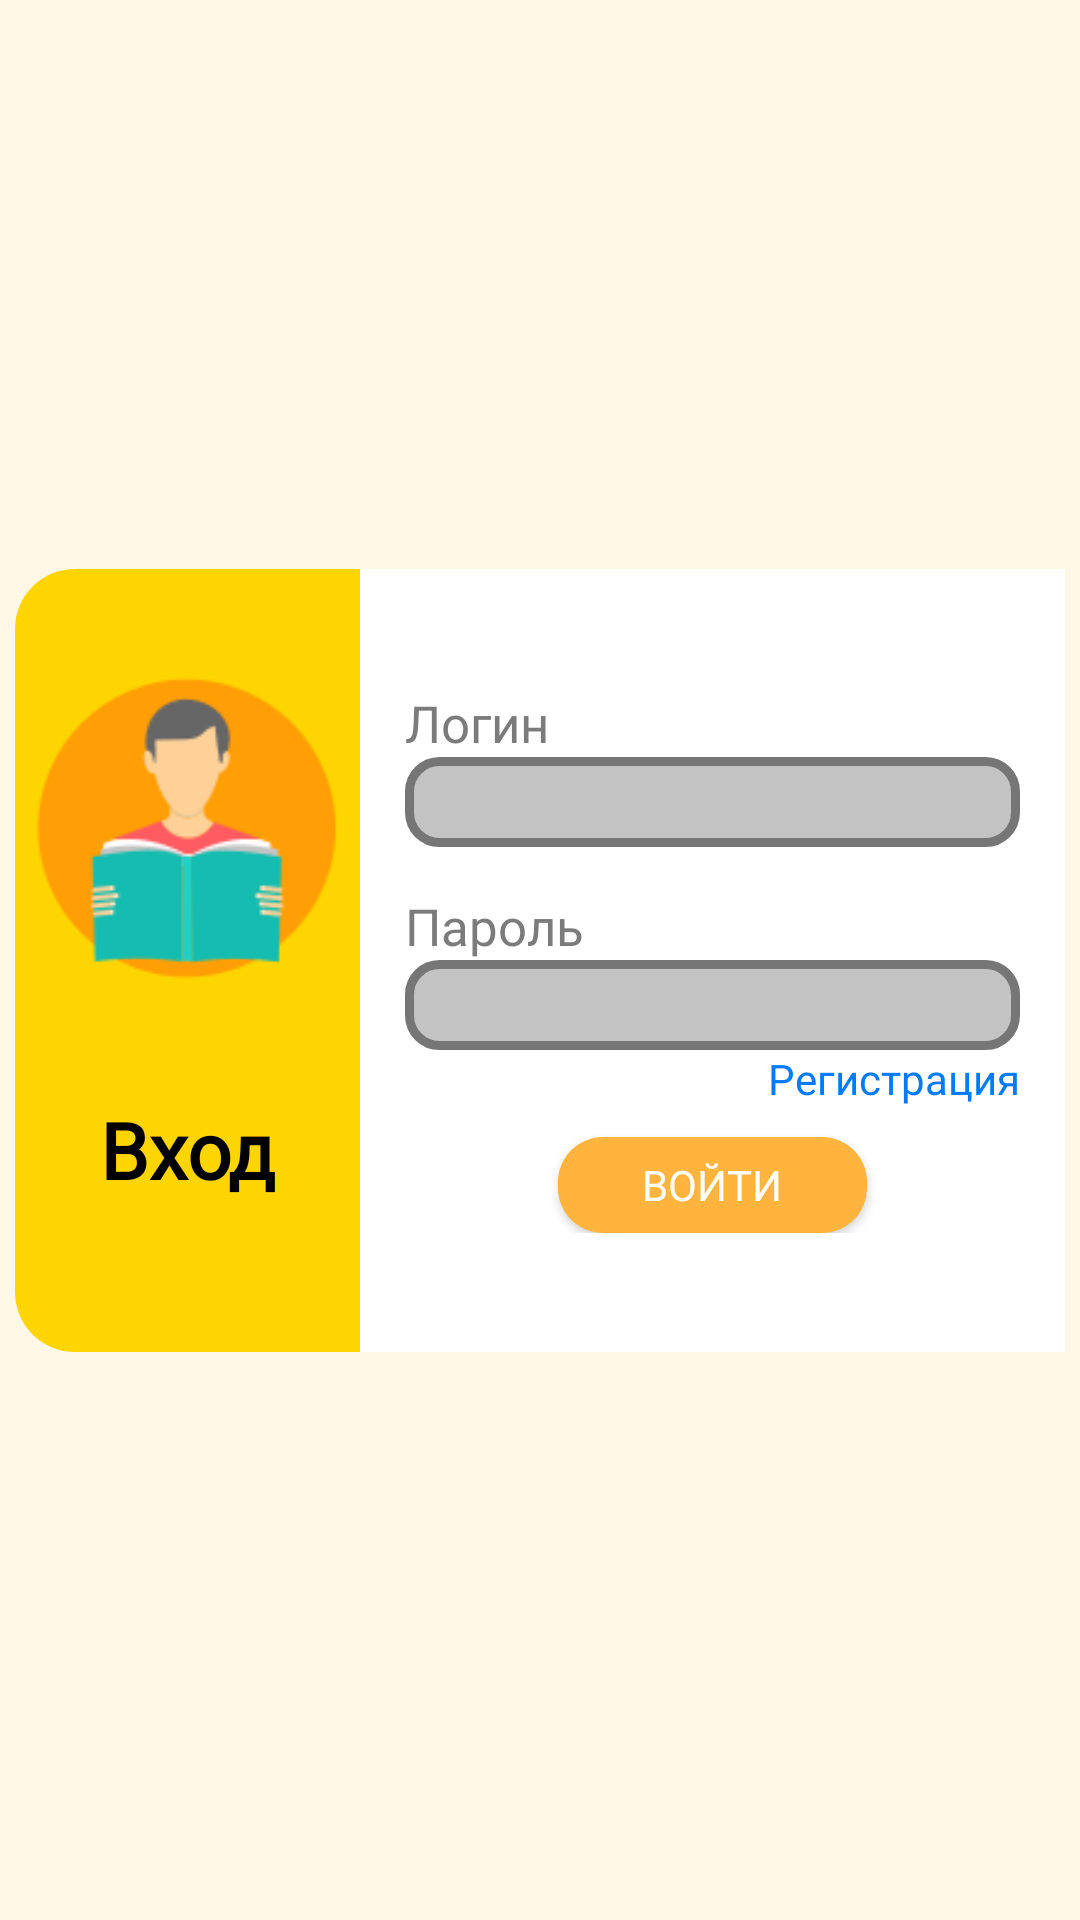

Produce the Android XML layout that renders to this screen, including the resource entries it uses.
<!-- AndroidManifest.xml: application theme AppTheme -->
<!-- res/layout/enterance.xml -->
<?xml version="1.0" encoding="utf-8"?>
<androidx.constraintlayout.widget.ConstraintLayout xmlns:android="http://schemas.android.com/apk/res/android"
    android:layout_width="match_parent"
    android:layout_height="match_parent"
    xmlns:app="http://schemas.android.com/apk/res-auto"
    android:layout_gravity="center_horizontal"
    android:background="@color/Irek">
    <RelativeLayout
        android:id="@+id/rel_for_anim"
        android:layout_width="match_parent"
        android:layout_height="match_parent"
        android:background="@color/Irek"
        android:elevation="1dp"
        android:visibility="gone"
        app:layout_constraintEnd_toEndOf="parent"
        app:layout_constraintStart_toStartOf="parent"
        app:layout_constraintTop_toTopOf="parent"
        app:layout_constraintBottom_toBottomOf="parent">

        <com.airbnb.lottie.LottieAnimationView
            android:id="@+id/animation"
            android:layout_width="200dp"
            android:layout_height="wrap_content"
            android:layout_centerInParent="true"

            app:lottie_autoPlay="true"
            app:lottie_loop="true"
            app:lottie_rawRes="@raw/book_anim"/>
    </RelativeLayout>
        <RelativeLayout
            android:layout_width="wrap_content"
            android:layout_height="wrap_content"
            android:layout_centerInParent="true"
            android:background="@drawable/designfor_kitap_def"
            app:layout_constraintEnd_toEndOf="parent"
            app:layout_constraintStart_toStartOf="parent"
            app:layout_constraintTop_toTopOf="parent"
            app:layout_constraintBottom_toBottomOf="parent">
            <LinearLayout
                android:layout_width="wrap_content"
                android:layout_height="wrap_content"
                android:orientation="horizontal">


                <LinearLayout
                    android:layout_width="115dp"
                    android:layout_height="wrap_content"
                    android:background="@drawable/designfor_entranceleft"
                    android:orientation="vertical">

                    <ImageView
                        android:layout_width="match_parent"
                        android:layout_height="176dp"
                        android:src="@drawable/person_with_book" />

                    <TextView
                        android:layout_width="wrap_content"
                        android:layout_height="wrap_content"
                        android:layout_gravity="center"
                        android:fontFamily="@font/montserrat_alternates_extra_bold"
                        android:text="Вход"
                        android:textColor="#000000"
                        android:textSize="26sp"
                        android:gravity="center"
                        android:textStyle="bold" />

                    <Button
                        android:layout_width="50dp"
                        android:layout_height="50dp"
                        android:layout_gravity="center"
                        android:background="@drawable/arrow_ent" />
                </LinearLayout>



                <androidx.constraintlayout.widget.ConstraintLayout
                    android:layout_width="235dp"
                    android:layout_height="match_parent"
                    android:orientation="vertical"
                    android:background="@color/White"
                    android:layout_gravity="center"
                    android:paddingHorizontal="15dp">
                    <LinearLayout
                        android:layout_width="match_parent"
                        android:layout_height="wrap_content"
                        android:orientation="vertical"
                        app:layout_constraintEnd_toEndOf="parent"
                        app:layout_constraintStart_toStartOf="parent"
                        app:layout_constraintTop_toTopOf="parent"
                        app:layout_constraintBottom_toBottomOf="parent">
                    <LinearLayout
                        android:layout_width="match_parent"
                        android:layout_height="wrap_content"
                        android:orientation="vertical">
                        <TextView
                            android:id="@+id/nope"
                            android:layout_width="wrap_content"
                            android:textColor="#FF0000"
                            android:visibility="gone"
                            android:layout_height="wrap_content"
                            android:fontFamily="@font/montserrat_alternates_bold"
                            android:text="Неправильные данные"/>
                        <TextView
                            android:layout_width="wrap_content"
                            android:layout_height="wrap_content"
                            android:text="Логин"
                            android:textSize="17sp"
                            android:fontFamily="@font/montserrat_alternates_bold"
                            android:textColor="@color/Grey"
                            />

                        <EditText
                            android:id="@+id/login"
                            android:layout_width="match_parent"
                            android:layout_height="30dp"
                            android:background="@drawable/designfor_edittext"
                            android:fontFamily="@font/montserrat_alternates_regular"
                            android:maxLines="1"
                            android:singleLine="true"
                            android:textColor="#000000" />

                    </LinearLayout>

                    <LinearLayout
                        android:layout_width="match_parent"
                        android:layout_height="wrap_content"
                        android:orientation="vertical"
                        android:layout_marginTop="15dp">
                        <TextView
                            android:layout_width="wrap_content"
                            android:layout_height="wrap_content"
                            android:text="Пароль"
                            android:textSize="17sp"
                            android:fontFamily="@font/montserrat_alternates_bold"
                            android:textColor="@color/Grey"
                            />

                        <EditText
                            android:id="@+id/password"
                            android:layout_width="match_parent"
                            android:layout_height="30dp"
                            android:background="@drawable/designfor_edittext"
                            android:fontFamily="@font/montserrat_alternates_regular"
                            android:inputType="textWebPassword"
                            android:singleLine="true"
                            android:textColor="#000000" />

                        <TextView
                            android:id="@+id/registration"
                            android:layout_width="wrap_content"
                            android:layout_height="wrap_content"
                            android:text="Регистрация"
                            android:fontFamily="@font/montserrat_alternates_medium"
                            android:textColor="@color/Blue"
                            android:layout_gravity="end"
                            />

                    </LinearLayout>

                    <Button
                        android:id="@+id/entbut"
                        android:layout_width="103dp"
                        android:layout_height="32dp"
                        android:layout_gravity="center"
                        android:layout_marginTop="10dp"
                        android:background="@drawable/designfor_ent_but"
                        android:fontFamily="@font/montserrat_alternates_bold"
                        android:text="Войти"
                        android:textColor="@color/White" />
                    </LinearLayout>

                </androidx.constraintlayout.widget.ConstraintLayout>


            </LinearLayout>


        </RelativeLayout>

    </androidx.constraintlayout.widget.ConstraintLayout>
<!-- resources referenced by this layout -->
<resources>
  <color name="Blue">#007bff</color>
  <color name="Grey">#7b7b7b</color>
  <color name="Irek">#FFF8E7</color>
  <color name="White">#FFFFFF</color>
  <!-- drawable designfor_edittext (drawable) -->
  <?xml version="1.0" encoding="utf-8"?>
  <shape xmlns:android="http://schemas.android.com/apk/res/android"
      android:shape="rectangle" >
      <stroke android:width="3dp" android:color="@color/GreyForStrokeOfEd"/>
      <solid android:color="@color/GreyForBackOfEd" />
      <padding android:left="5dp"
          android:right="5dp"/>
      <corners
          android:bottomLeftRadius="10dp"
          android:bottomRightRadius="10dp"
          android:topLeftRadius="10dp"
          android:topRightRadius="10dp" />
  
  </shape>
  <!-- drawable designfor_ent_but (drawable) -->
  <?xml version="1.0" encoding="utf-8"?>
  <shape xmlns:android="http://schemas.android.com/apk/res/android"
      android:shape="rectangle" >
      <solid android:color="#FFB43D" />
  
      <corners
          android:bottomLeftRadius="15dp"
          android:bottomRightRadius="15dp"
          android:topLeftRadius="15dp"
          android:topRightRadius="15dp" />
  
  </shape>
  <!-- drawable designfor_entranceleft (drawable) -->
  <?xml version="1.0" encoding="utf-8"?>
  <shape xmlns:android="http://schemas.android.com/apk/res/android" android:shape="rectangle">
      <solid android:color="@color/Yellow" />
      <corners
          android:bottomLeftRadius="20dp"
          android:topLeftRadius="20dp"/>
  
  </shape>
  <!-- drawable designfor_kitap_def (drawable-v24) -->
  <?xml version="1.0" encoding="utf-8"?>
  <shape xmlns:android="http://schemas.android.com/apk/res/android" android:shape="rectangle">
      <solid android:color="@android:color/transparent" />
      <corners
          android:bottomRightRadius="20dp"
          android:bottomLeftRadius="20dp"
          android:topLeftRadius="20dp"
          android:topRightRadius="20dp"/>
  
  </shape>
  <!-- drawable person_with_book: png bitmap (drawable, 5665 bytes) -->
  <style name="AppTheme" parent="Theme.AppCompat.Light.NoActionBar">
          
          <item name="colorPrimary">@color/Orange</item>
          <item name="colorPrimaryDark">@color/Orange</item>
          <item name="colorAccent">@color/Orange</item>
          <item name="android:windowActivityTransitions">true</item>
          <item name="textAppearanceButton">@style/TextAppearance.MaterialComponents.Button</item>
      </style>
  <color name="GreyForStrokeOfEd">#767676</color>
  <color name="GreyForBackOfEd">#c3c3c3</color>
  <color name="Yellow">#ffd500</color>
  <color name="Orange">#FEB386</color>
</resources>
